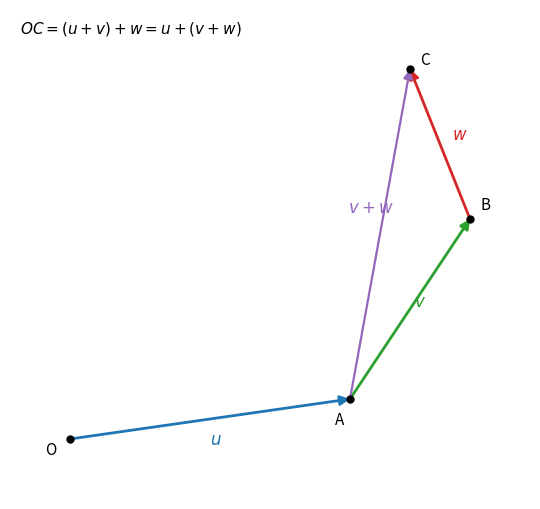

The matplotlib source for this figure:
import matplotlib

matplotlib.use("Agg")
import matplotlib.pyplot as plt
from matplotlib.patches import FancyArrowPatch

fig, ax = plt.subplots(figsize=(7, 5.2))

# Points: O, A = u, B = u+v, C = u+v+w, and D = v from O? 
# Standard geometric associativity:
# Start at O
# Path 1: O --u--> A --v--> B --w--> C
# Path 2: O --u--> A, and from A do (v+w): or O --u--> P, then show 
# Classic diagram:
# O -> A (u), A -> B (v), B -> C (w) so OC = (u+v)+w
# Also A -> E (v+w) where E = C, and O -> F (v) then F -> C? 
# Better parallelogram style:
# O, U tip of u, V tip of v from O, UV parallelogram tip is u+v
# Then from u+v add w to get tip T
# From tip of v, add w get tip, then from tip of u add (v+w)

O = (0.0, 0.0)
u = (2.8, 0.4)
v = (1.2, 1.8)
w = (-0.6, 1.5)

def add(a, b):
    return (a[0] + b[0], a[1] + b[1])

A = add(O, u)          # tip of u
B = add(A, v)          # tip of u+v
C = add(B, w)          # tip of (u+v)+w
E = add(A, add(v, w))  # tip of u+(v+w) — same as C
V = add(O, v)
VW = add(V, w)         # tip of v+w from O? from V
# From A, vector (v+w) goes to C

def arrow(p, q, color, label=None, label_pos=0.5, offset=(0, 0), lw=2):
    arr = FancyArrowPatch(
        p,
        q,
        arrowstyle="-|>",
        mutation_scale=14,
        lw=lw,
        color=color,
        shrinkA=0,
        shrinkB=0,
    )
    ax.add_patch(arr)
    if label:
        mx = p[0] + (q[0] - p[0]) * label_pos + offset[0]
        my = p[1] + (q[1] - p[1]) * label_pos + offset[1]
        ax.text(mx, my, label, color=color, fontsize=12)


# Path for (u+v)+w
arrow(O, A, "#1f77b4", r"$u$", 0.5, (0, -0.25))
arrow(A, B, "#2ca02c", r"$v$", 0.45, (0.1, 0.12))
arrow(B, C, "#d62728", r"$w$", 0.5, (0.12, 0.05))

# Show v+w from A as alternate path coinciding at C
arrow(A, C, "#9467bd", r"$v+w$", 0.55, (-0.35, 0.05), lw=1.6)

# Points
for p, name, off in [
    (O, "O", (-0.25, -0.15)),
    (A, "A", (-0.15, -0.25)),
    (B, "B", (0.1, 0.1)),
    (C, "C", (0.1, 0.05)),
]:
    ax.plot(*p, "o", color="black", ms=5, zorder=5)
    ax.text(p[0] + off[0], p[1] + off[1], name, fontsize=11)

ax.text(
    0.02,
    0.98,
    r"$OC=(u+v)+w=u+(v+w)$",
    transform=ax.transAxes,
    fontsize=11,
    va="top",
)

ax.set_aspect("equal")
ax.axis("off")
pad = 0.6
xs = [O[0], A[0], B[0], C[0]]
ys = [O[1], A[1], B[1], C[1]]
ax.set_xlim(min(xs) - pad, max(xs) + pad)
ax.set_ylim(min(ys) - pad, max(ys) + pad)
fig.tight_layout()
out = r"D:\source codes\04-other-code\math\content\year12\media\vg1_q1_associative.png"
import pathlib

pathlib.Path(out).parent.mkdir(parents=True, exist_ok=True)
fig.savefig(out, dpi=160, bbox_inches="tight", facecolor="white")
print("saved", out)
